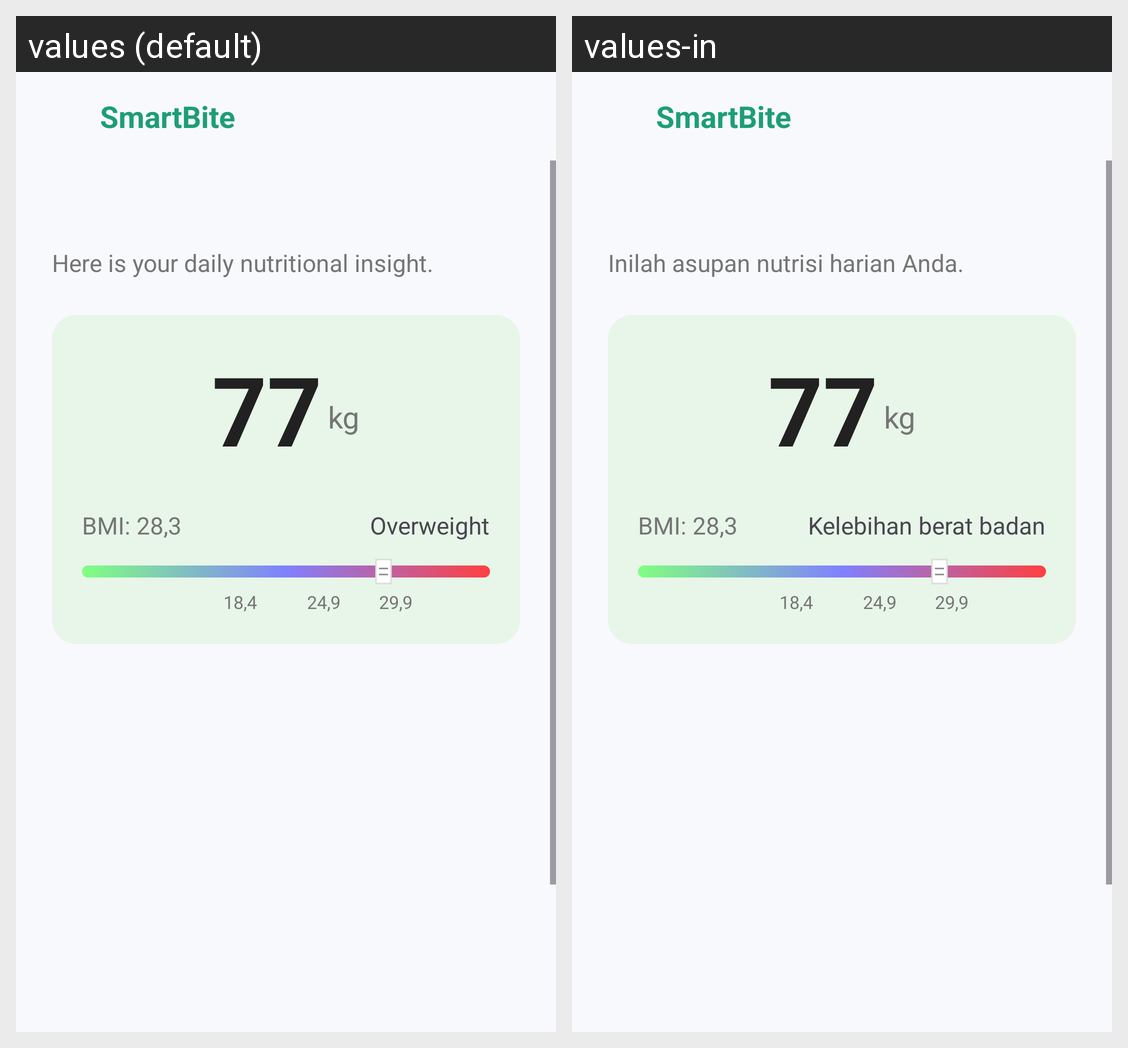

Locale-by-locale string values for the Android screen shown in this grid:
Android screen res/layout/fragment_dashboard.xml rendered under 2 locales, left to right: values (default), values-in. Device: Nexus 5 (rendered at 1080×1920; each locale shown at half size, 540×960, under a caption strip naming it); theme Theme.SmartBite.
Strings drawn on this screen, with the default value and each locale's value (text and hints the layout hard-codes, and strings that could not be matched under every locale, appear in the picture but are not listed):

greeting_sub
  values: Here is your daily nutritional insight.
  values-in: Inilah asupan nutrisi harian Anda.

kg
  values: kg
  values-in: kg

bmi_overweight
  values: Overweight
  values-in: Kelebihan berat badan
